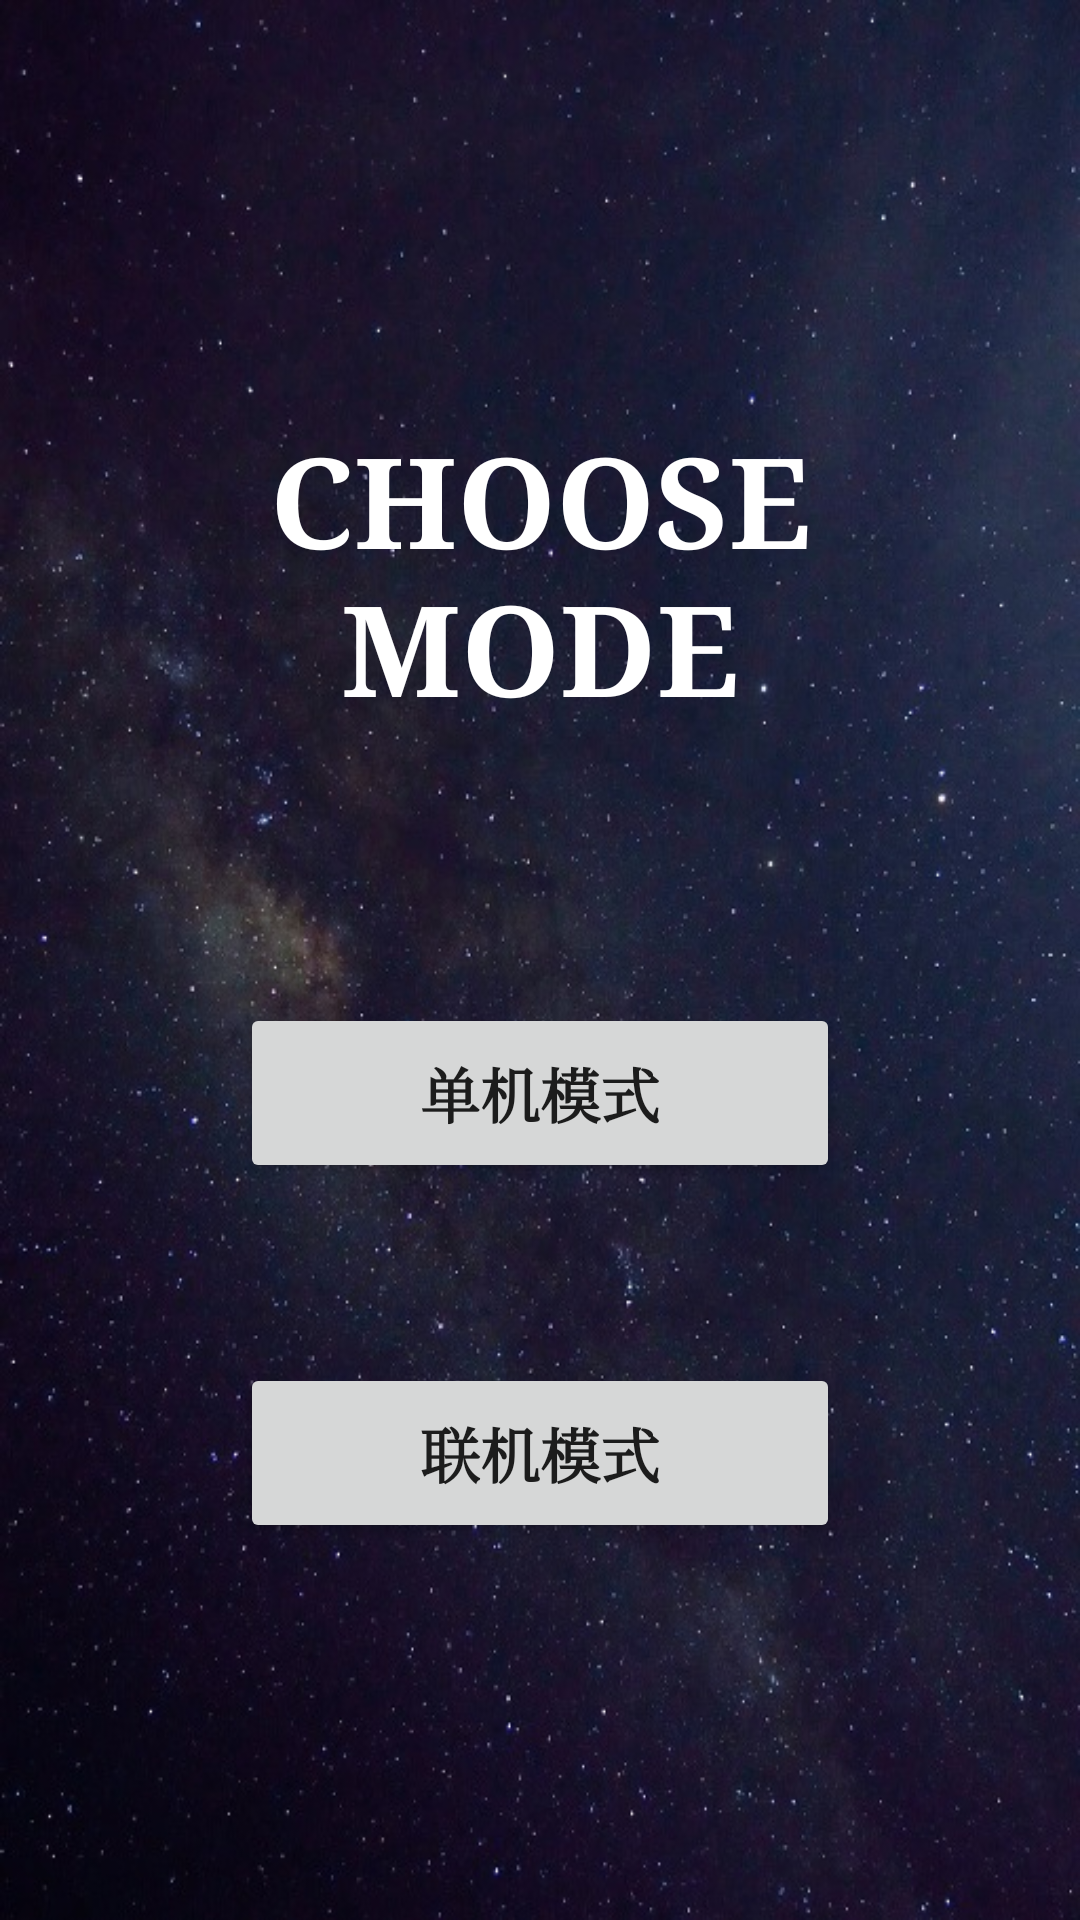

Here is an Android app screen rendered from its layout file. Give the layout XML and the strings, colors and styles it references.
<!-- AndroidManifest.xml: application theme Theme.AircraftWar2023 -->
<!-- res/layout/activity_launcher.xml -->
<?xml version="1.0" encoding="utf-8"?>
<LinearLayout xmlns:android="http://schemas.android.com/apk/res/android"
    xmlns:tools="http://schemas.android.com/tools"
    android:layout_width="match_parent"
    android:layout_height="match_parent"
    android:background="@drawable/bg9"
    android:orientation="vertical">

    <LinearLayout
        android:layout_width="match_parent"
        android:layout_height="600dp"
        android:layout_marginLeft="40dp"
        android:layout_marginTop="40dp"
        android:layout_marginRight="40dp"
        android:orientation="vertical"
        tools:ignore="MissingConstraints">

        <TextView
            android:layout_width="wrap_content"
            android:layout_height="wrap_content"
            android:layout_gravity="center"
            android:layout_marginTop="98dp"
            android:fontFamily="serif"
            android:gravity="center"
            android:text="CHOOSE MODE"
            android:textColor="@color/white"
            android:textSize="42sp"
            android:textStyle="bold" />

        <Button
            android:id="@+id/offline_btn"
            android:layout_width="200dp"
            android:layout_height="60dp"
            android:layout_gravity="center"
            android:layout_marginTop="90dp"
            android:text="单机模式"
            android:textSize="20sp"
            android:textStyle="bold"
            android:typeface="serif"/>

        <Button
            android:id="@+id/online_btn"
            android:layout_width="200dp"
            android:layout_height="60dp"
            android:layout_gravity="center"
            android:layout_marginTop="60dp"
            android:text="联机模式"
            android:textSize="20sp"
            android:textStyle="bold"
            android:typeface="serif"/>



    </LinearLayout>

</LinearLayout>
<!-- resources referenced by this layout -->
<resources>
  <!-- drawable bg9: jpg bitmap (drawable, 129656 bytes) -->
  <style name="Theme.AircraftWar2023" parent="Theme.MaterialComponents.DayNight.DarkActionBar.Bridge">
          
          <item name="colorPrimary">@color/purple_500</item>
          <item name="colorPrimaryVariant">@color/purple_700</item>
          <item name="colorOnPrimary">@color/white</item>
          
          <item name="colorSecondary">@color/teal_200</item>
          <item name="colorSecondaryVariant">@color/teal_700</item>
          <item name="colorOnSecondary">@color/black</item>
          
          <item name="android:statusBarColor" tools:targetApi="l">?attr/colorPrimaryVariant</item>
          
      </style>
  <!-- not gathered from this repository: default colours our renderer supplied (Android Studio template values) -->
  <color name="purple_500">#FF6200EE</color>
  <color name="purple_700">#FF3700B3</color>
  <color name="teal_200">#FF03DAC5</color>
  <color name="teal_700">#FF018786</color>
  <color name="black">#FF000000</color>
  <color name="white">#FFFFFFFF</color>
</resources>
